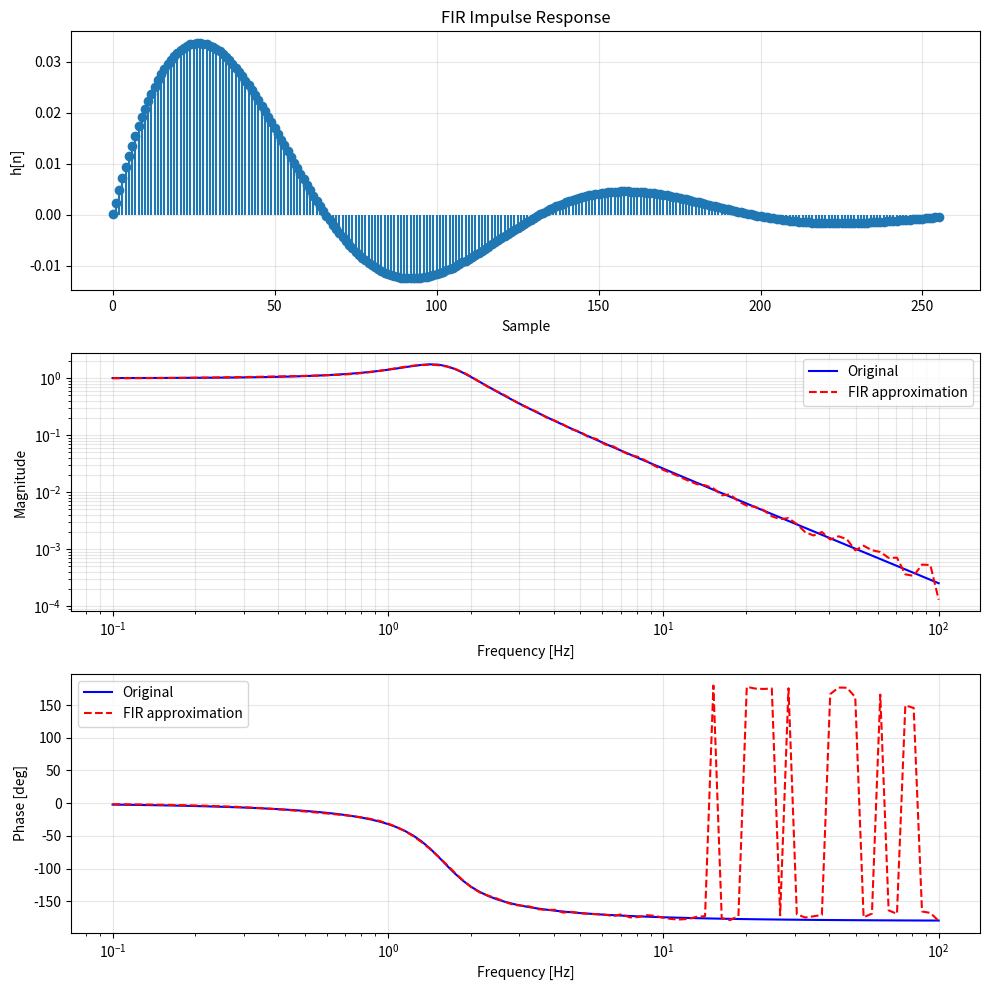

Python code for this plot:
"""
FIR model creation and validation module.
Implements FIR coefficient extraction from frequency response using IFFT.
Based on the methodology described in Method.tex.
"""

import numpy as np
from typing import Tuple, Optional, Dict
from scipy.signal import convolve



def create_fir_model(
    frequencies: np.ndarray,
    freq_response: np.ndarray,
    fir_length: int = 1024,
    sampling_freq: Optional[float] = None,
    method: str = "ifft"
) -> np.ndarray:
    """
    Create FIR model coefficients from frequency response data.

    Parameters:
    -----------
    frequencies : np.ndarray
        Frequency points [Hz] (positive frequencies only)
    freq_response : np.ndarray
        Complex frequency response G(jw)
    fir_length : int
        Desired length of FIR filter
    sampling_freq : Optional[float]
        Sampling frequency of the original time-domain data [Hz].
        If None, it is estimated from the maximum provided frequency.
    method : str
        Method to use ("ifft" or "interpolation")

    Returns:
    --------
    fir_coeffs : np.ndarray
        FIR filter coefficients h[n]
    """
    if method == "ifft":
        return _create_fir_ifft(frequencies, freq_response, fir_length, sampling_freq)
    elif method == "interpolation":
        return _create_fir_interpolation(frequencies, freq_response, fir_length, sampling_freq)
    else:
        raise ValueError(f"Unknown method: {method}")



def _create_fir_ifft(
    frequencies: np.ndarray,
    freq_response: np.ndarray,
    fir_length: int,
    sampling_freq: Optional[float]
) -> np.ndarray:
    """
    Create FIR coefficients using an inverse FFT with a Hermitian spectrum.
    """
    freqs = np.asarray(frequencies, dtype=float).ravel()
    response = np.asarray(freq_response, dtype=complex).ravel()

    if freqs.size != response.size:
        raise ValueError("frequencies and freq_response must have the same length")

    valid = freqs >= 0.0
    freqs = freqs[valid]
    response = response[valid]

    if freqs.size < 2:
        raise ValueError("At least two positive frequency samples are required")

    freqs, unique_idx = np.unique(freqs, return_index=True)
    response = response[unique_idx]

    if sampling_freq is None:
        sampling_freq = float(freqs[-1] * 2.0)

    if sampling_freq <= 0:
        raise ValueError("sampling_freq must be positive")

    nyquist = sampling_freq / 2.0
    if freqs[-1] > nyquist * (1.0 + 1e-9):
        raise ValueError("Maximum frequency exceeds Nyquist limit for the provided sampling frequency")

    n_fft_target = max(2 * fir_length, 4 * freqs.size, 8)
    n_fft = int(2 ** np.ceil(np.log2(n_fft_target)))
    freq_uniform = np.linspace(0.0, nyquist, n_fft // 2 + 1)

    magnitude = np.abs(response)
    phase = np.unwrap(np.angle(response))

    mag_uniform = np.interp(freq_uniform, freqs, magnitude, left=magnitude[0], right=magnitude[-1])
    phase_uniform = np.interp(freq_uniform, freqs, phase, left=phase[0], right=phase[-1])

    positive_spectrum = mag_uniform * np.exp(1j * phase_uniform)
    positive_spectrum[0] = complex(positive_spectrum[0].real, 0.0)
    if n_fft % 2 == 0:
        positive_spectrum[-1] = complex(positive_spectrum[-1].real, 0.0)

    impulse_response = np.fft.irfft(positive_spectrum, n=n_fft)
    impulse_response = np.real_if_close(impulse_response)

    return impulse_response[:fir_length]



def _create_fir_interpolation(
    frequencies: np.ndarray,
    freq_response: np.ndarray,
    fir_length: int,
    sampling_freq: Optional[float]
) -> np.ndarray:
    """
    Alternative method using direct frequency sampling and a smoothing window.
    """
    freqs = np.asarray(frequencies, dtype=float).ravel()
    response = np.asarray(freq_response, dtype=complex).ravel()

    if freqs.size == 0:
        return np.zeros(fir_length, dtype=float)

    if sampling_freq is None:
        sampling_freq = float(np.max(freqs) * 2.0)

    if sampling_freq <= 0:
        raise ValueError("sampling_freq must be positive")

    t = np.arange(fir_length, dtype=float) / sampling_freq

    h = np.zeros(fir_length, dtype=float)
    weight = 1.0 / freqs.size
    for f, G in zip(freqs, response):
        omega_t = 2.0 * np.pi * f * t
        h += weight * (np.real(G) * np.cos(omega_t) - np.imag(G) * np.sin(omega_t))

    window = np.hanning(fir_length)
    return h * window


def validate_fir_model(
    fir_coeffs: np.ndarray,
    input_signal: np.ndarray,
    true_output: np.ndarray,
    demean: bool = True
) -> Tuple[np.ndarray, Dict[str, float]]:
    """
    Validate FIR model by comparing predicted output with true output.

    Parameters:
    -----------
    fir_coeffs : np.ndarray
        FIR filter coefficients
    input_signal : np.ndarray
        Input signal
    true_output : np.ndarray
        True output signal
    demean : bool
        Whether to remove mean from signals

    Returns:
    --------
    predicted_output : np.ndarray
        Predicted output using FIR model
    metrics : dict
        Dictionary containing RMSE, NRMSE, R², and FIT%
    """
    # Copy signals to avoid modification
    u = input_signal.copy()
    y_true = true_output.copy()

    # Remove mean if requested
    if demean:
        u_mean = np.mean(u)
        y_mean = np.mean(y_true)
        u = u - u_mean
        y_true = y_true - y_mean
    else:
        y_mean = 0

    # Apply FIR filter using convolution
    y_pred = convolve(u, fir_coeffs, mode='same')

    # Add mean back if it was removed
    if demean:
        y_pred = y_pred + y_mean
        y_true = y_true + y_mean

    # Calculate metrics (ignore transient at beginning)
    L = len(fir_coeffs)
    e = y_true - y_pred
    e_tail = e[L:]
    y_tail = y_true[L:]

    # RMSE
    rmse = float(np.sqrt(np.mean(e_tail**2)))

    # NRMSE (Normalized RMSE)
    y_range = np.max(y_tail) - np.min(y_tail)
    nrmse = rmse / (y_range + 1e-10)

    # R² (Coefficient of determination)
    ss_res = np.sum(e_tail**2)
    ss_tot = np.sum((y_tail - np.mean(y_tail))**2)
    r2 = 1.0 - ss_res / (ss_tot + 1e-10)

    # FIT% (as used in system identification)
    fit = 100.0 * (1.0 - np.linalg.norm(e_tail) / (np.linalg.norm(y_tail - np.mean(y_tail)) + 1e-10))

    metrics = {
        'rmse': rmse,
        'nrmse': nrmse,
        'r2': r2,
        'fit_percent': fit
    }

    return y_pred, metrics


def analyze_fir_stability(fir_coeffs: np.ndarray) -> Dict[str, float]:
    """
    Analyze stability properties of FIR filter.

    Parameters:
    -----------
    fir_coeffs : np.ndarray
        FIR filter coefficients

    Returns:
    --------
    analysis : dict
        Dictionary containing stability metrics
    """
    # FIR filters are always stable, but we can analyze properties
    analysis = {}

    # Energy of impulse response
    analysis['energy'] = float(np.sum(fir_coeffs**2))

    # Decay rate estimation (for stable systems)
    # Find envelope decay
    envelope = np.abs(fir_coeffs)
    nonzero_idx = np.where(envelope > 1e-6 * np.max(envelope))[0]

    if len(nonzero_idx) > 1:
        # Fit exponential decay to envelope
        t = nonzero_idx
        log_envelope = np.log(envelope[nonzero_idx] + 1e-10)

        # Linear regression for log(envelope) = log(A) - alpha*t
        p = np.polyfit(t, log_envelope, 1)
        decay_rate = -p[0]
        analysis['decay_rate'] = float(decay_rate)
    else:
        analysis['decay_rate'] = np.inf

    # Effective length (where most energy is concentrated)
    cumsum_energy = np.cumsum(fir_coeffs**2)
    total_energy = cumsum_energy[-1]
    idx_95 = np.where(cumsum_energy >= 0.95 * total_energy)[0]
    analysis['effective_length'] = int(idx_95[0]) if len(idx_95) > 0 else len(fir_coeffs)

    return analysis


def frequency_response_from_fir(
    fir_coeffs: np.ndarray,
    frequencies: np.ndarray,
    fs: float = None
) -> np.ndarray:
    """
    Compute frequency response of FIR filter at specified frequencies.

    Parameters:
    -----------
    fir_coeffs : np.ndarray
        FIR filter coefficients
    frequencies : np.ndarray
        Frequency points [Hz]
    fs : float
        Sampling frequency (if None, estimated from max frequency)

    Returns:
    --------
    freq_response : np.ndarray
        Complex frequency response
    """
    if fs is None:
        fs = 2 * np.max(frequencies)

    # Compute frequency response using DFT formula
    N = len(fir_coeffs)
    freq_response = np.zeros(len(frequencies), dtype=complex)

    for i, f in enumerate(frequencies):
        # Normalized frequency
        omega = 2 * np.pi * f / fs
        # DFT at specific frequency
        n = np.arange(N)
        freq_response[i] = np.sum(fir_coeffs * np.exp(-1j * omega * n))

    return freq_response


if __name__ == "__main__":
    # Test FIR model creation
    import matplotlib.pyplot as plt

    # Create synthetic frequency response
    frequencies = np.logspace(-1, 2, 100)  # 0.1 to 100 Hz
    omega_n = 10.0
    zeta = 0.3
    s = 1j * 2 * np.pi * frequencies
    G = omega_n**2 / (s**2 + 2*zeta*omega_n*s + omega_n**2)

    # Create FIR model
    fir_coeffs = create_fir_model(frequencies, G, fir_length=256, sampling_freq=2 * frequencies[-1])

    # Analyze FIR properties
    analysis = analyze_fir_stability(fir_coeffs)
    print("FIR Analysis:")
    for key, value in analysis.items():
        print(f"  {key}: {value:.6f}")

    # Verify frequency response
    G_fir = frequency_response_from_fir(fir_coeffs, frequencies)

    # Plot comparison
    fig, (ax1, ax2, ax3) = plt.subplots(3, 1, figsize=(10, 10))

    # Impulse response
    ax1.stem(range(len(fir_coeffs)), fir_coeffs, basefmt=' ')
    ax1.set_xlabel('Sample')
    ax1.set_ylabel('h[n]')
    ax1.set_title('FIR Impulse Response')
    ax1.grid(True, alpha=0.3)

    # Magnitude comparison
    ax2.loglog(frequencies, np.abs(G), 'b-', label='Original')
    ax2.loglog(frequencies, np.abs(G_fir), 'r--', label='FIR approximation')
    ax2.set_xlabel('Frequency [Hz]')
    ax2.set_ylabel('Magnitude')
    ax2.legend()
    ax2.grid(True, which="both", alpha=0.3)

    # Phase comparison
    ax3.semilogx(frequencies, np.angle(G) * 180/np.pi, 'b-', label='Original')
    ax3.semilogx(frequencies, np.angle(G_fir) * 180/np.pi, 'r--', label='FIR approximation')
    ax3.set_xlabel('Frequency [Hz]')
    ax3.set_ylabel('Phase [deg]')
    ax3.legend()
    ax3.grid(True, alpha=0.3)

    plt.tight_layout()
    plt.savefig("fir_model_test.png", dpi=150)
    plt.close()

    print("\nTest completed. Results saved to fir_model_test.png")
